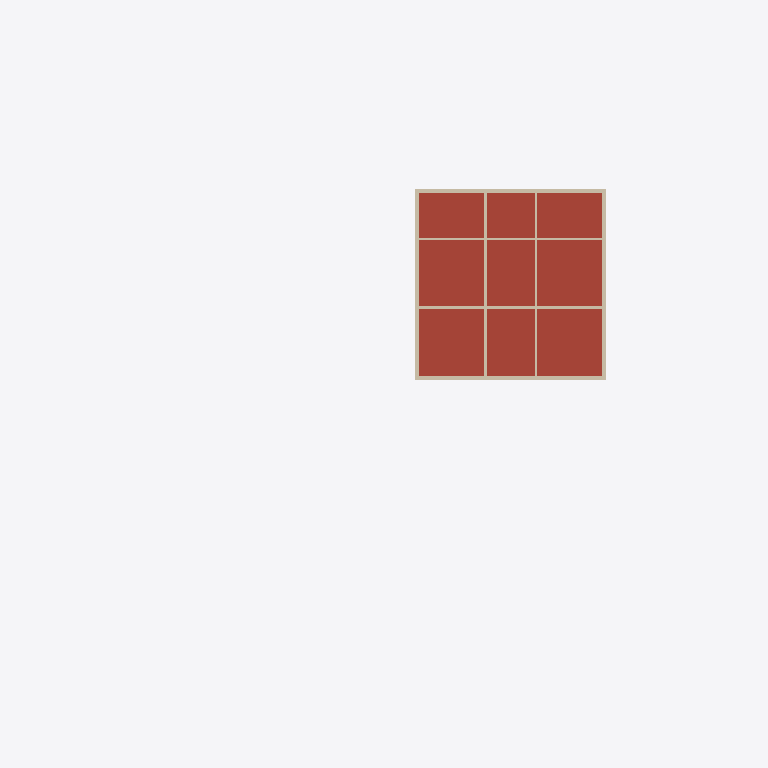
Plan cut of the same IFC building model at storey 'RF' (level 8.30 m, cut at 9.70 m), seen from above with north up, elements coloured by IFC class: 12 walls (beige), 1 roof (red-brown). Cut surfaces are drawn darker.
Extent 62.3 m × 62.0 m × 9.3 m (x, y, z). Storeys (4): FDN at -0.35 m; 1F at 1.50 m; 2F at 4.90 m; RF at 8.30 m. Elements (495): 224 IfcLightFixture, 79 IfcWall, 70 IfcFurniture, 36 IfcDoor, 32 IfcBuildingElementProxy, 21 IfcSlab, 12 IfcWindow, 11 IfcShadingDevice, 4 IfcRailing, 3 IfcStair, 2 IfcSolarDevice, 1 IfcGeographicElement.

HEADER;
FILE_DESCRIPTION(('ViewDefinition [CoordinationView]'),'2;1');
FILE_NAME('','2026-11-26T02:21:52',(''),(''),'IfcOpenShell 0.9.0alpha0-8c614fa','IfcOpenShell 0.9.0alpha0-8c614fa','');
FILE_SCHEMA(('IFC4'));
ENDSEC;
DATA;
#1=IFCPROJECT('2itzbSgq91Gg9EyJ6rnyqn',$,'河沿要（仮称）新築計画','基本計画段階のモデル（v4.32）。実施設計の精度はない。単位 mm。',$,$,$,(#11,#16),#6);
#24=IFCSITE('3RUEoAmAnEPvvDh0fLULUJ',$,'敷地（八王子市大和田町7丁目）',$,$,#37,#103,'新敷地境界内（寄付地を除く）。標高 TP+109.0m が z=0',$,(35,40,3,828000),(139,20,25,692000),109000.0,$,$);
#28=IFCBUILDING('1DZM8G6gf3$gxNG6p8aQE2',$,'河沿要（仮称）',$,$,#48,$,$,$,$,$,$);
#49=IFCBUILDINGSTOREY('1eEeKqqMzBnhyHh8tvWgFS',$,'FDN',$,$,#58,$,'基礎',$,-350.0);
#59=IFCBUILDINGSTOREY('19A3Nk0zH9W9j82VCFjhyq',$,'1F',$,$,#67,$,'1階',$,1500.0);
#68=IFCBUILDINGSTOREY('28CvapNAf0Bvfqp7LnHgVT',$,'2F',$,$,#76,$,'2階',$,4900.0);
#77=IFCBUILDINGSTOREY('2bqPlga$15txYC3uaeYFfP',$,'RF',$,$,#85,$,'屋上',$,8300.0);
#11422=IFCSLAB('0fQHfExrH2cOgFGumD5r_o',$,'S1',$,'床',#11432,#11427,'S1',.ROOF.);
#7337=IFCWALL('2f_wmTHevDb8KShTQMwxap',$,'RF-X0--125～16375',$,'パラペット',#7348,#7342,'parapet',.PARAPET.);
#7382=IFCWALL('2snfgN$aH7fBMuY18GtHs$',$,'RF-X16250--125～16375',$,'パラペット',#7392,#7387,'parapet',.PARAPET.);
#7470=IFCWALL('20SDVNLnPEZfIynce42a_6',$,'RF-Y16250-125～16125',$,'パラペット',#7480,#7475,'parapet',.PARAPET.);
#5726=IFCWALL('1Fhx6jeZfFYuHZmQG$5rKm',$,'2F-Y5900-125～16125',$,'RC耐力壁',#5736,#5731,'wall',.SOLIDWALL.);
#6268=IFCWALL('2O44LYO15DMua79kJpFY6f',$,'2F-X6125-125～16125',$,'RC耐力壁',#6278,#6273,'wall',.SOLIDWALL.);
#7616=IFCWALL('2OLhQzvKD0qgsxW$yeinY7',$,'RF-Y-185--125～16375',$,'外断熱',#7626,#7621,'insul',.NOTDEFINED.);
#5996=IFCWALL('1dV9aHyRHAZPqR14Meudwv',$,'2F-Y10350-125～16125',$,'RC耐力壁',#6006,#6001,'wall',.SOLIDWALL.);
#7426=IFCWALL('0HYrH9QOL5$A_91r3PFX7n',$,'RF-Y0-125～16125',$,'パラペット',#7436,#7431,'parapet',.PARAPET.);
#6525=IFCWALL('19PNru1B95sQ$Mh$cPxZSe',$,'2F-X12125-125～16125',$,'RC耐力壁',#6535,#6530,'wall',.SOLIDWALL.);
#7573=IFCWALL('2l2NNqrAn16whtcbbvhOnI',$,'RF-X16435--245～16495',$,'外断熱',#7583,#7578,'insul',.NOTDEFINED.);
#7530=IFCWALL('1Z0i9kODT7v9fwDLA9T4zr',$,'RF-X-185--245～16495',$,'外断熱',#7540,#7535,'insul',.NOTDEFINED.);
#7659=IFCWALL('1ICgHvGcPEW9O5FXDfF2$m',$,'RF-Y16435--125～16375',$,'外断熱',#7669,#7664,'insul',.NOTDEFINED.);
ENDSEC;
